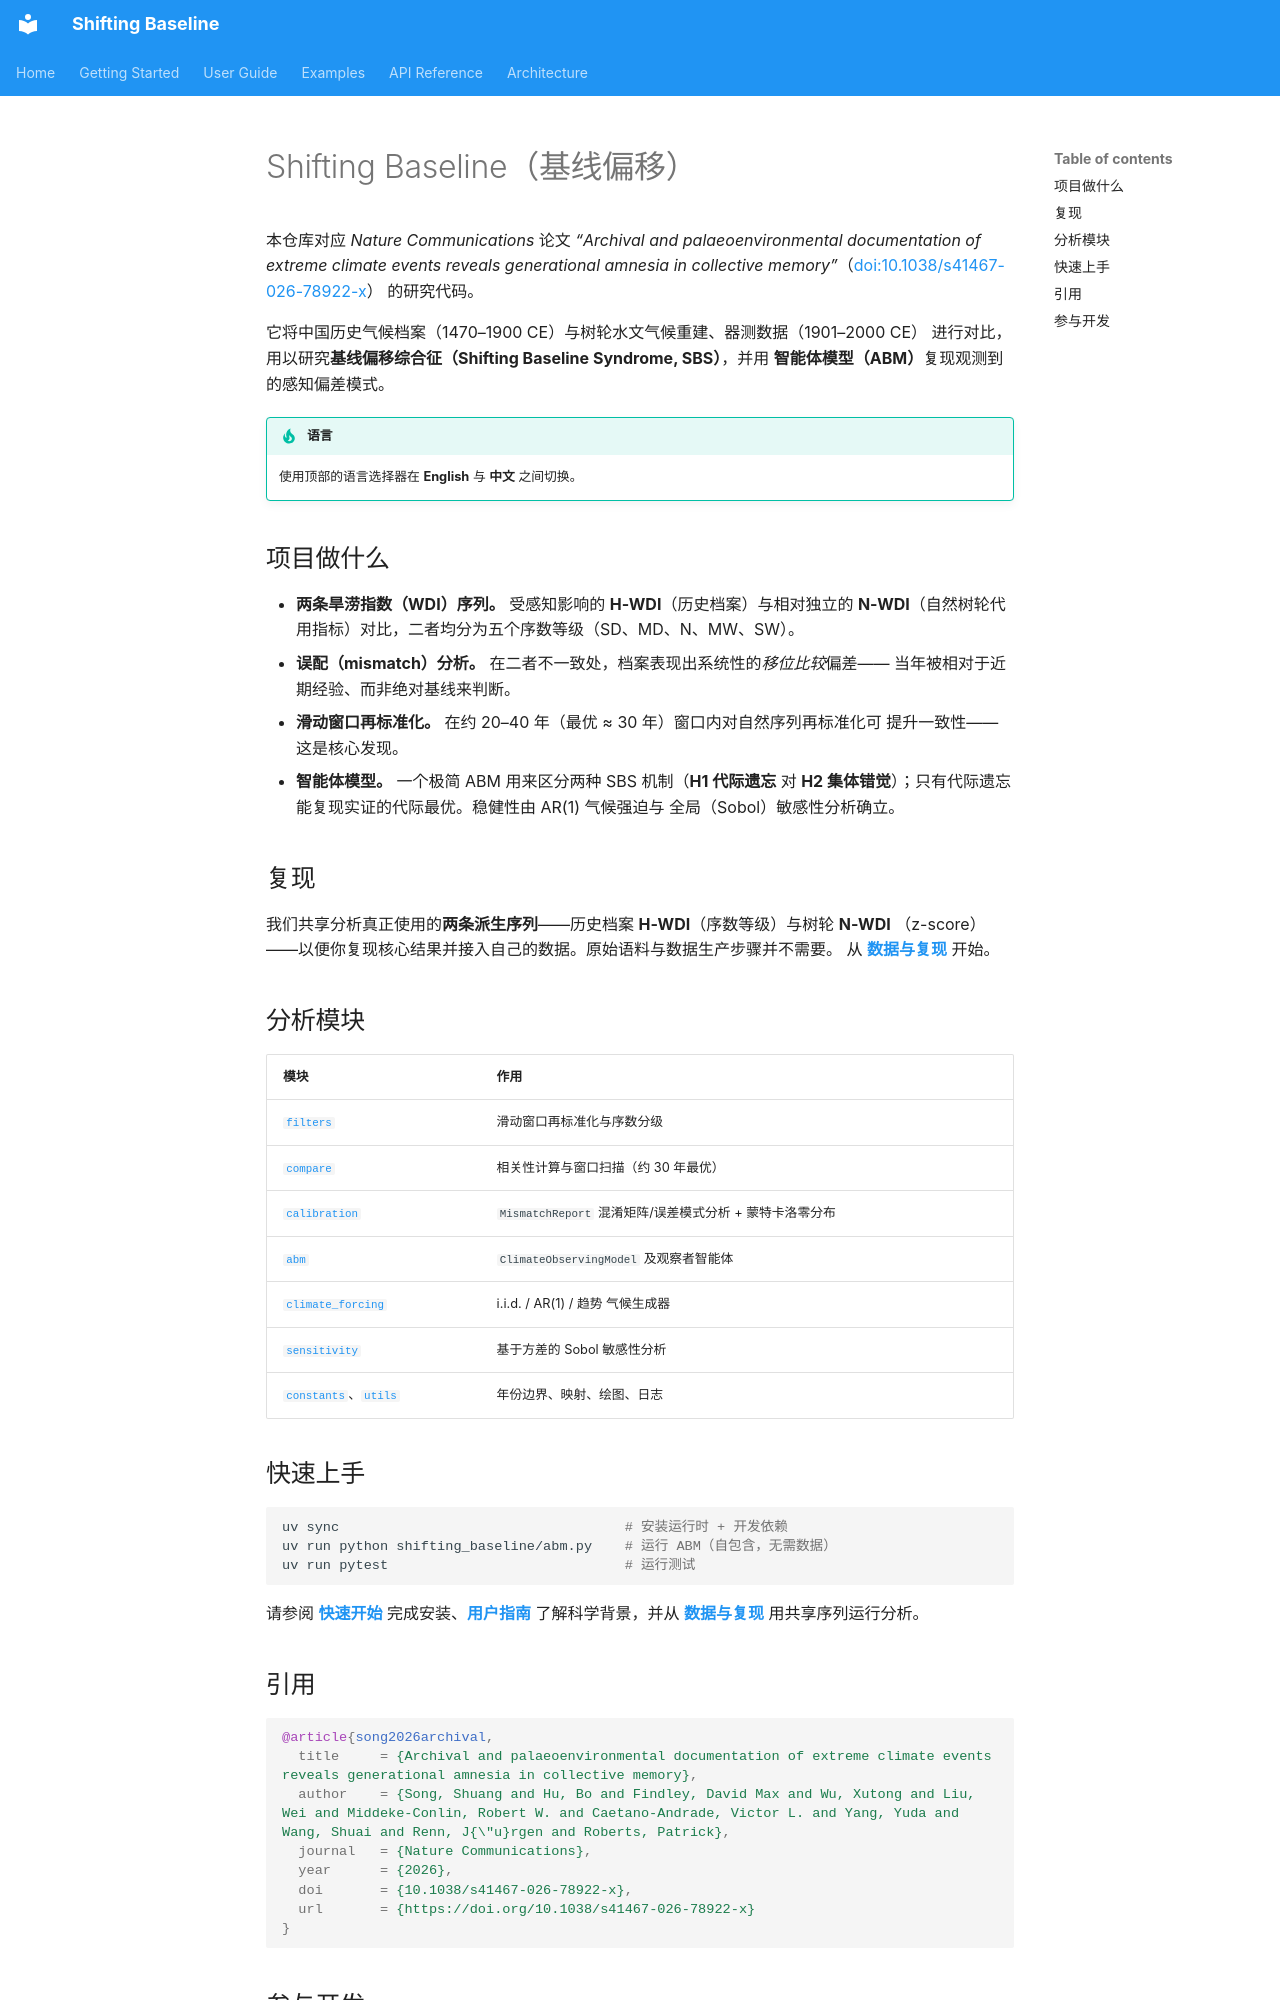

repository: SongshGeo/shifting_baseline · page: index.zh/index.html · generator: mkdocs

# Shifting Baseline（基线偏移）

本仓库对应 *Nature Communications* 论文 *“Archival and palaeoenvironmental
documentation of extreme climate events reveals generational amnesia in
collective memory”*（[doi:10.1038/s41467-026-78922-x](https://doi.org/10.1038/s41467-026-78922-x)）
的研究代码。

它将中国历史气候档案（1470–1900 CE）与树轮水文气候重建、器测数据（1901–2000 CE）
进行对比，用以研究**基线偏移综合征（Shifting Baseline Syndrome, SBS）**，并用
**智能体模型（ABM）**复现观测到的感知偏差模式。

!!! tip "语言"
    使用顶部的语言选择器在 **English** 与 **中文** 之间切换。

## 项目做什么

- **两条旱涝指数（WDI）序列。** 受感知影响的 **H-WDI**（历史档案）与相对独立的
  **N-WDI**（自然树轮代用指标）对比，二者均分为五个序数等级（SD、MD、N、MW、SW）。
- **误配（mismatch）分析。** 在二者不一致处，档案表现出系统性的*移位比较*偏差——
  当年被相对于近期经验、而非绝对基线来判断。
- **滑动窗口再标准化。** 在约 20–40 年（最优 ≈ 30 年）窗口内对自然序列再标准化可
  提升一致性——这是核心发现。
- **智能体模型。** 一个极简 ABM 用来区分两种 SBS 机制（**H1 代际遗忘** 对
  **H2 集体错觉**）；只有代际遗忘能复现实证的代际最优。稳健性由 AR(1) 气候强迫与
  全局（Sobol）敏感性分析确立。

## 复现

我们共享分析真正使用的**两条派生序列**——历史档案 **H-WDI**（序数等级）与树轮 **N-WDI**
（z-score）——以便你复现核心结果并接入自己的数据。原始语料与数据生产步骤并不需要。
从 **[数据与复现](guide/data.md)** 开始。

## 分析模块

| 模块 | 作用 |
| --- | --- |
| [`filters`](api/filters.md) | 滑动窗口再标准化与序数分级 |
| [`compare`](api/compare.md) | 相关性计算与窗口扫描（约 30 年最优） |
| [`calibration`](api/calibration.md) | `MismatchReport` 混淆矩阵/误差模式分析 + 蒙特卡洛零分布 |
| [`abm`](api/abm.md) | `ClimateObservingModel` 及观察者智能体 |
| [`climate_forcing`](api/climate_forcing.md) | i.i.d. / AR(1) / 趋势 气候生成器 |
| [`sensitivity`](api/sensitivity.md) | 基于方差的 Sobol 敏感性分析 |
| [`constants`](api/constants.md)、[`utils`](api/utils.md) | 年份边界、映射、绘图、日志 |

## 快速上手

```bash
uv sync                                   # 安装运行时 + 开发依赖
uv run python shifting_baseline/abm.py    # 运行 ABM（自包含，无需数据）
uv run pytest                             # 运行测试
```

请参阅 **[快速开始](getting-started/installation.md)** 完成安装、**[用户指南](guide/overview.md)**
了解科学背景，并从 **[数据与复现](guide/data.md)** 用共享序列运行分析。
